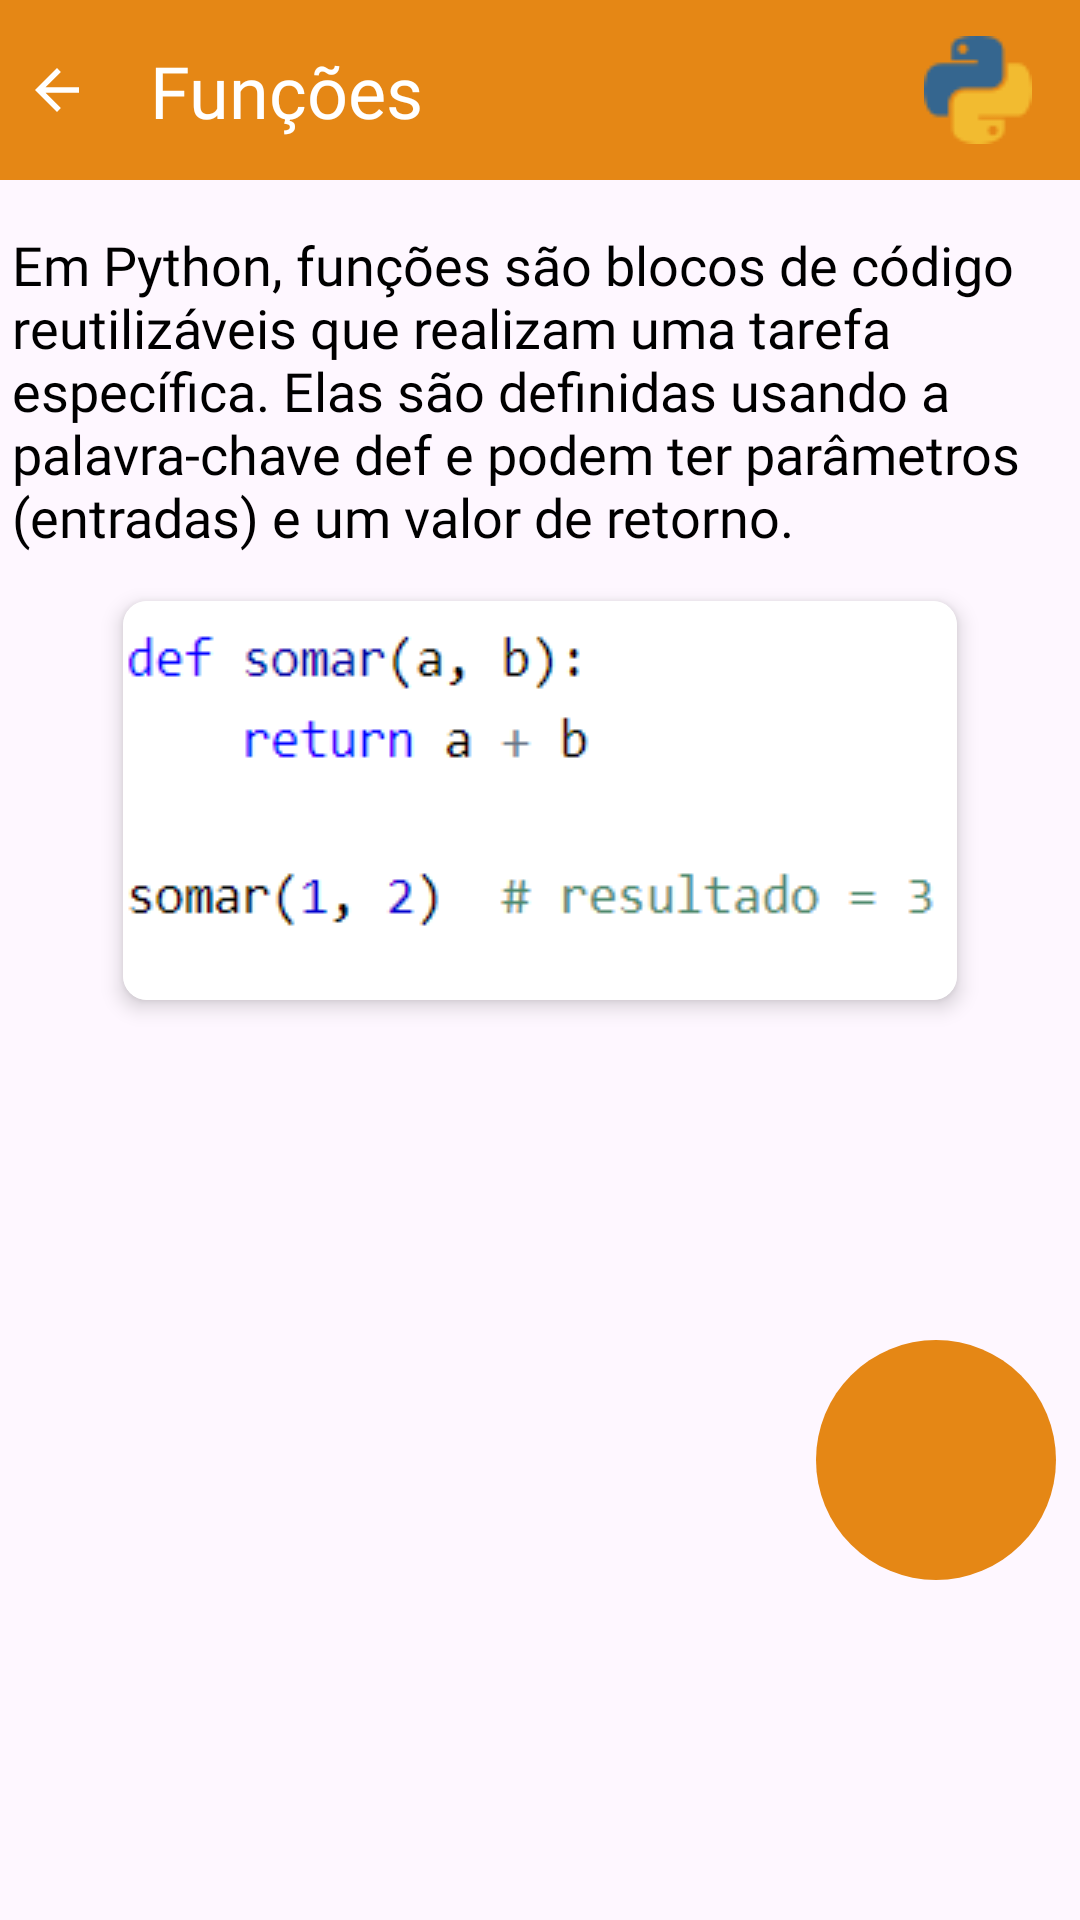

Write the Android layout XML for this screen, with the resource values it uses.
<!-- AndroidManifest.xml: application theme Theme.PythonDeBolso -->
<!-- res/layout/activity_functions.xml -->
<?xml version="1.0" encoding="utf-8"?>
<androidx.core.widget.NestedScrollView
    xmlns:android="http://schemas.android.com/apk/res/android"
    xmlns:app="http://schemas.android.com/apk/res-auto"
    xmlns:tools="http://schemas.android.com/tools"
    android:layout_width="match_parent"
    android:layout_height="match_parent"
    android:fillViewport="true"
    tools:ignore=".LoopsActivity">
    <androidx.constraintlayout.widget.ConstraintLayout
        android:layout_width="match_parent"
        android:layout_height="match_parent"
        tools:context=".LoopsActivity">
        <View
            android:id="@+id/navbar"
            android:layout_width="match_parent"
            android:layout_height="60dp"
            android:background="@color/orange"
            app:layout_constraintTop_toTopOf="parent"
            app:layout_constraintStart_toStartOf="parent"
            app:layout_constraintEnd_toEndOf="parent"
            tools:ignore="MissingConstraints" />

        <androidx.appcompat.widget.AppCompatImageView
            android:id="@+id/backbtn"
            app:layout_constraintTop_toTopOf="parent"
            app:layout_constraintStart_toStartOf="parent"
            app:layout_constraintBottom_toBottomOf="@id/navbar"
            android:layout_marginStart="8dp"
            android:layout_width="wrap_content"
            android:layout_height="wrap_content"
            android:src="@drawable/baseline_arrow_back_24"
            android:tint="@color/white"
            tools:ignore="MissingConstraints" />

        <com.google.android.material.textview.MaterialTextView
            android:id="@+id/txt_conditionals"
            android:layout_width="wrap_content"
            android:layout_height="wrap_content"
            app:layout_constraintTop_toTopOf="parent"
            android:text="@string/functions_title"
            android:textColor="@color/white"
            android:textSize="24sp"
            android:fontFamily="@font/bold"
            app:layout_constraintStart_toStartOf="parent"
            android:layout_marginStart="50dp"
            app:layout_constraintBottom_toBottomOf="@id/navbar"
            />

        <ImageView
            android:id="@+id/image1"
            app:layout_constraintTop_toTopOf="@id/navbar"
            app:layout_constraintBottom_toBottomOf="@id/navbar"
            android:layout_marginEnd="16dp"
            app:layout_constraintEnd_toEndOf="parent"
            android:layout_width="wrap_content"
            android:layout_height="wrap_content"
            android:adjustViewBounds="true"
            android:src="@drawable/icon_3"
            tools:ignore="MissingConstraints" />


        <com.google.android.material.textview.MaterialTextView
            android:id="@+id/textBase"
            android:layout_width="0dp"
            android:layout_height="wrap_content"
            android:layout_marginStart="4dp"
            android:layout_marginTop="16dp"
            android:adjustViewBounds="true"
            android:autoSizeStepGranularity="2sp"
            android:autoSizeTextType="uniform"
            android:fontFamily="@font/normal"
            android:text="@string/functions_text"
            android:textColor="@color/black"
            android:textSize="18sp"
            app:layout_constraintEnd_toEndOf="parent"
            app:layout_constraintHorizontal_bias="0.0"
            app:layout_constraintStart_toStartOf="parent"
            app:layout_constraintTop_toBottomOf="@id/navbar" />

        <androidx.cardview.widget.CardView
            android:id="@+id/image_example"
            android:layout_width="wrap_content"
            android:layout_height="wrap_content"
            app:cardCornerRadius="8dp"
            app:cardElevation="4dp"
            app:layout_constraintTop_toBottomOf="@id/textBase"
            app:layout_constraintStart_toStartOf="parent"
            app:layout_constraintEnd_toEndOf="parent"
            android:layout_marginTop="16dp"
            android:layout_marginHorizontal="8dp">

            <ImageView
                android:layout_width="wrap_content"
                android:layout_height="wrap_content"
                android:src="@drawable/funcoes"
                android:contentDescription="app logo"
                tools:ignore="HardcodedText" />
        </androidx.cardview.widget.CardView>

        <ImageButton
            android:id="@+id/btn_check"
            app:layout_constraintBottom_toBottomOf="parent"
            app:layout_constraintEnd_toEndOf="parent"
            android:background="@drawable/check"
            app:layout_constraintTop_toBottomOf="@id/image_example"
            android:layout_width="80dp"
            android:layout_height="80dp"
            android:layout_margin="8dp"
            android:src="@drawable/baseline_check_24"
            tools:ignore="MissingConstraints" />
    </androidx.constraintlayout.widget.ConstraintLayout>
</androidx.core.widget.NestedScrollView>
<!-- resources referenced by this layout -->
<resources>
  <color name="black">#FF000000</color>
  <color name="orange">#e58715</color>
  <color name="white">#FFFFFFFF</color>
  <!-- drawable baseline_arrow_back_24 (drawable) -->
  <vector android:autoMirrored="true" android:height="22dp"
      android:tint="#FFFFFF" android:viewportHeight="24"
      android:viewportWidth="24" android:width="22dp" xmlns:android="http://schemas.android.com/apk/res/android">
      <path android:fillColor="@android:color/white" android:pathData="M20,11H7.83l5.59,-5.59L12,4l-8,8 8,8 1.41,-1.41L7.83,13H20v-2z"/>
  </vector>
  <!-- drawable check (drawable) -->
  <?xml version="1.0" encoding="utf-8"?>
  <shape xmlns:android="http://schemas.android.com/apk/res/android"
      android:shape="rectangle">
      <solid android:color="@color/orange" />
      <corners android:radius="360dp" />
  </shape>
  <!-- drawable funcoes: png bitmap (drawable, 4806 bytes) -->
  <!-- drawable icon_3: png bitmap (drawable, 922 bytes) -->
  <string name="functions_text">
          Em Python, funções são blocos de código reutilizáveis que realizam uma tarefa específica. Elas são definidas usando a palavra-chave def e podem ter parâmetros (entradas) e um valor de retorno.
      </string>
  <string name="functions_title">Funções</string>
  <style name="Theme.PythonDeBolso" parent="Base.Theme.PythonDeBolso" />
  <style name="Base.Theme.PythonDeBolso" parent="Theme.Material3.DayNight.NoActionBar">
          
          
          <item name="android:statusBarColor">@color/white</item>
          <item name="android:windowLightStatusBar">true</item>
      </style>
</resources>
